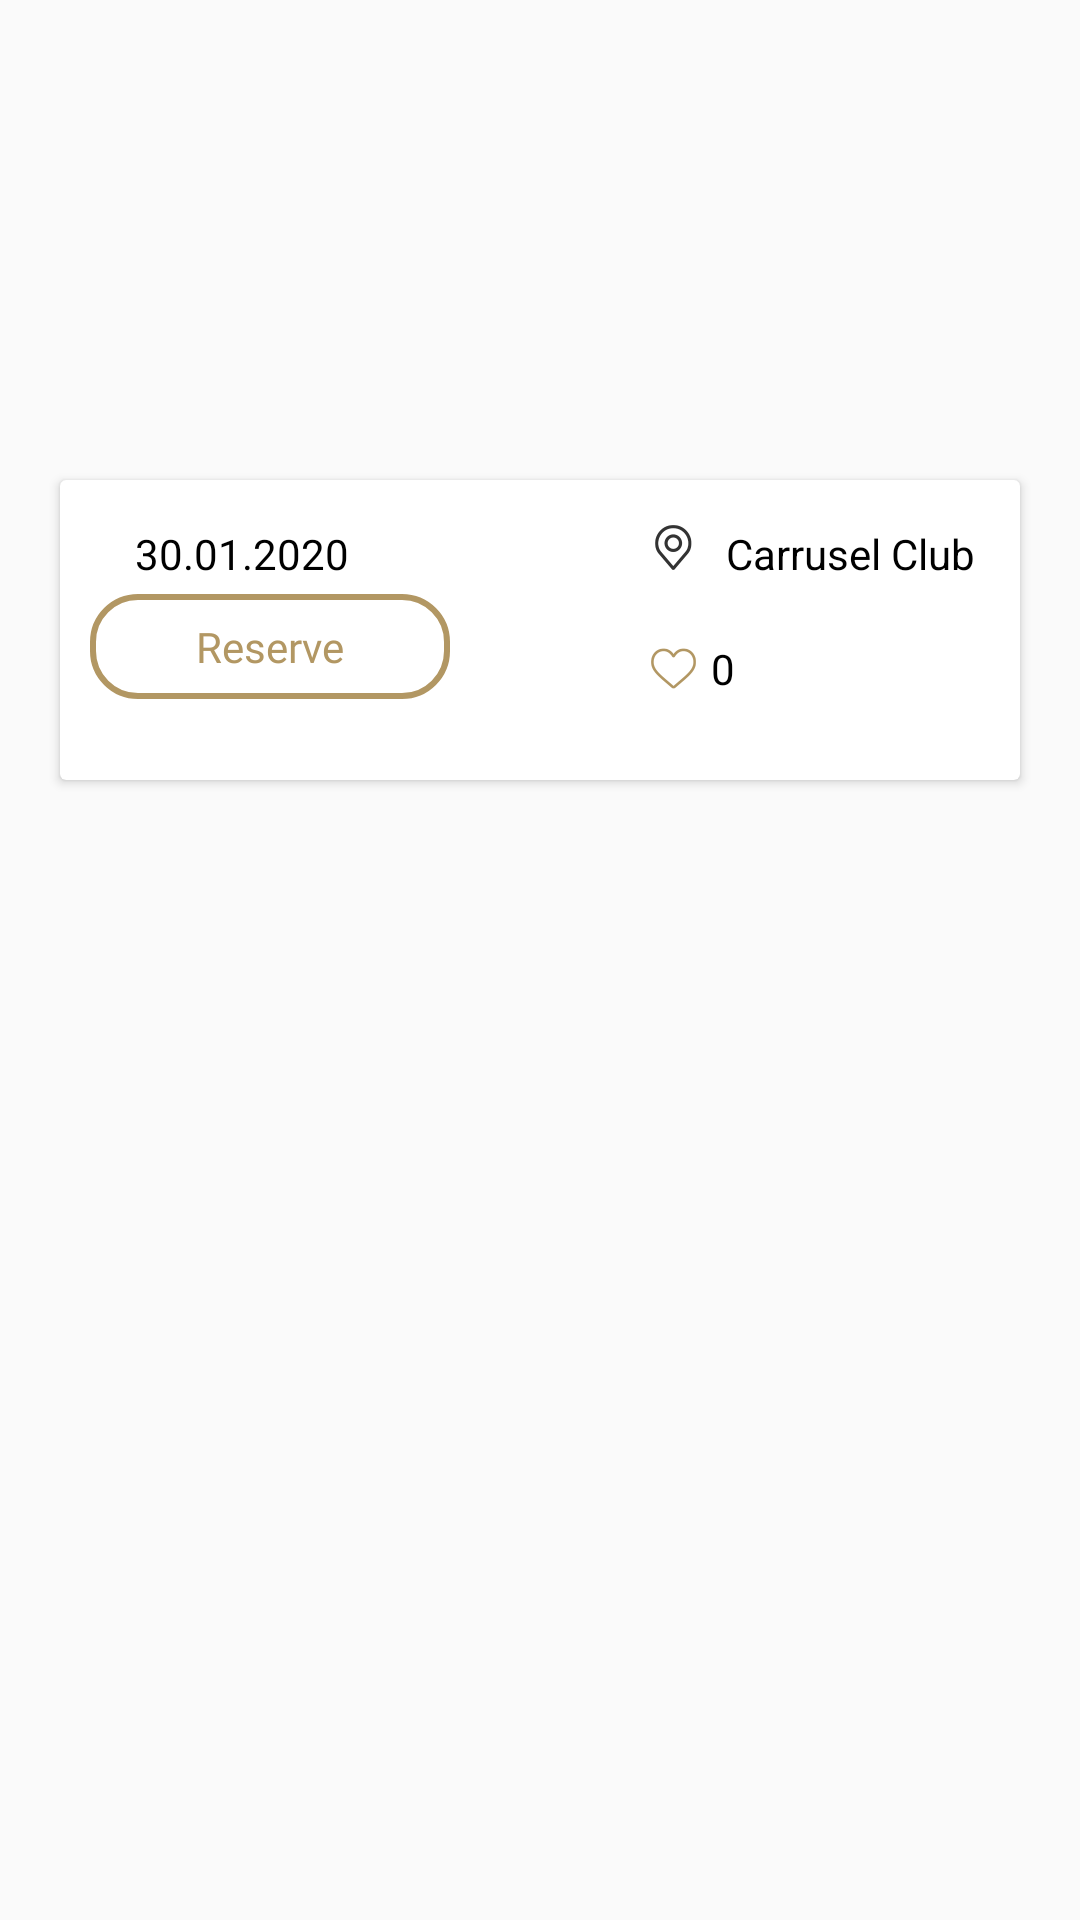

Here is an Android app screen rendered from its layout file. Give the layout XML and the strings, colors and styles it references.
<!-- AndroidManifest.xml: application theme AppTheme -->
<!-- res/layout/slider_layout.xml -->
<RelativeLayout
    android:layout_margin="16dp"
    android:layout_width="match_parent"
    android:layout_height="350dp"
    xmlns:android="http://schemas.android.com/apk/res/android"
    xmlns:app="http://schemas.android.com/apk/res-auto">

   <ImageView
       android:id="@+id/img_background"

       android:layout_width="match_parent"
       android:layout_height="200dp"/>


    <androidx.cardview.widget.CardView
        android:layout_width="match_parent"
        android:layout_height="wrap_content"
        android:layout_marginTop="160dp"
        android:layout_marginRight="20dp"
        android:layout_marginLeft="20dp"
        android:layout_marginBottom="50dp"
        android:elevation="6dp">


        <LinearLayout
            android:id="@+id/ll"
            android:layout_width="match_parent"
            android:layout_height="wrap_content"
            android:weightSum="2">

            <RelativeLayout
                android:layout_width="match_parent"
                android:layout_height="wrap_content"
                android:layout_weight="1">

                <TextView
                    android:id="@+id/txt_date"
                    android:layout_width="wrap_content"
                    android:layout_height="wrap_content"
                    android:layout_marginStart="25dp"
                    android:layout_marginTop="15dp"
                    android:text="30.01.2020"
                    android:textColor="@color/black_color"
                    android:textSize="14sp" />

            </RelativeLayout>

            <RelativeLayout
                android:layout_width="wrap_content"
                android:layout_height="wrap_content"
                android:layout_weight="1">

                <ImageView
                    android:id="@+id/img_location"
                    android:layout_width="15dp"
                    android:layout_height="15dp"
                    android:layout_marginTop="15dp"
                    android:layout_toLeftOf="@id/txt_location"
                    android:src="@drawable/location_90" />

                <TextView
                    android:id="@+id/txt_location"
                    android:layout_width="wrap_content"
                    android:layout_height="wrap_content"
                    android:layout_alignParentRight="true"
                    android:layout_marginStart="10dp"
                    android:layout_marginTop="15dp"
                    android:layout_marginEnd="15dp"
                    android:text="Carrusel Club"
                    android:textColor="@color/black_color"
                    android:textSize="14sp" />
            </RelativeLayout>
        </LinearLayout>

        <LinearLayout
            android:layout_width="match_parent"
            android:layout_height="wrap_content"
            android:layout_marginBottom="10dp"
            android:layout_marginTop="30dp"
            android:weightSum="2">

            <RelativeLayout
                android:layout_width="match_parent"
                android:layout_height="50dp"
                android:layout_marginBottom="10dp"
                android:layout_weight="1">

                <TextView
                    android:layout_width="120dp"
                    android:layout_height="35dp"
                    android:layout_alignParentLeft="true"
                    android:layout_marginStart="10dp"
                    android:layout_marginTop="8dp"
                    android:layout_marginEnd="5dp"
                    android:background="@drawable/golden_corner"
                    android:fontFamily="@font/roboto_regular"
                    android:gravity="center"
                    android:text="@string/reserve"
                    android:textColor="@color/golden_color"
                    android:textSize="14sp" />
            </RelativeLayout>

            <RelativeLayout
                android:layout_width="match_parent"
                android:layout_height="50dp"
                android:layout_marginEnd="20dp"
                android:layout_weight="1">


                <ImageView
                    android:id="@+id/img_like"
                    android:layout_width="15dp"
                    android:layout_height="15dp"
                    android:layout_centerVertical="true"
                    android:layout_toLeftOf="@id/txt_like"
                    android:src="@drawable/fav_90" />

                <TextView
                    android:id="@+id/txt_like"
                    android:layout_width="wrap_content"
                    android:layout_height="wrap_content"
                    android:layout_alignParentRight="true"
                    android:layout_centerVertical="true"
                    android:layout_marginStart="5dp"
                    android:layout_marginEnd="75dp"
                    android:fontFamily="@font/lato_bold"
                    android:text="0"
                    android:textColor="@color/black_color"
                    android:textSize="14sp" />


            </RelativeLayout>


        </LinearLayout>


    </androidx.cardview.widget.CardView>


</RelativeLayout>
<!-- resources referenced by this layout -->
<resources>
  <color name="black_color">#000</color>
  <color name="golden_color">#b29763</color>
  <!-- drawable fav_90: png bitmap (drawable, 5039 bytes) -->
  <!-- drawable golden_corner (drawable) -->
  <?xml version="1.0" encoding="utf-8"?>
  <shape xmlns:android="http://schemas.android.com/apk/res/android"
     >
  
  
      <solid
          android:color="@color/white_color"/>
  
  <stroke
      android:color="@color/golden_color"
      android:width="2dp"></stroke>
      <corners
          android:radius="15dp"></corners>
  
  </shape>
  <!-- drawable location_90: png bitmap (drawable, 5411 bytes) -->
  <string name="reserve">Reserve</string>
  <style name="AppTheme" parent="Theme.AppCompat.Light.NoActionBar">
          
          <item name="colorPrimary">@color/golden_color</item>
          <item name="colorPrimaryDark">@color/colorPrimaryDark</item>
          <item name="colorAccent">@color/colorAccent</item>
      </style>
  <color name="white_color">#fff</color>
  <color name="colorPrimaryDark">#C4B29763</color>
  <color name="colorAccent">#b29763</color>
</resources>
